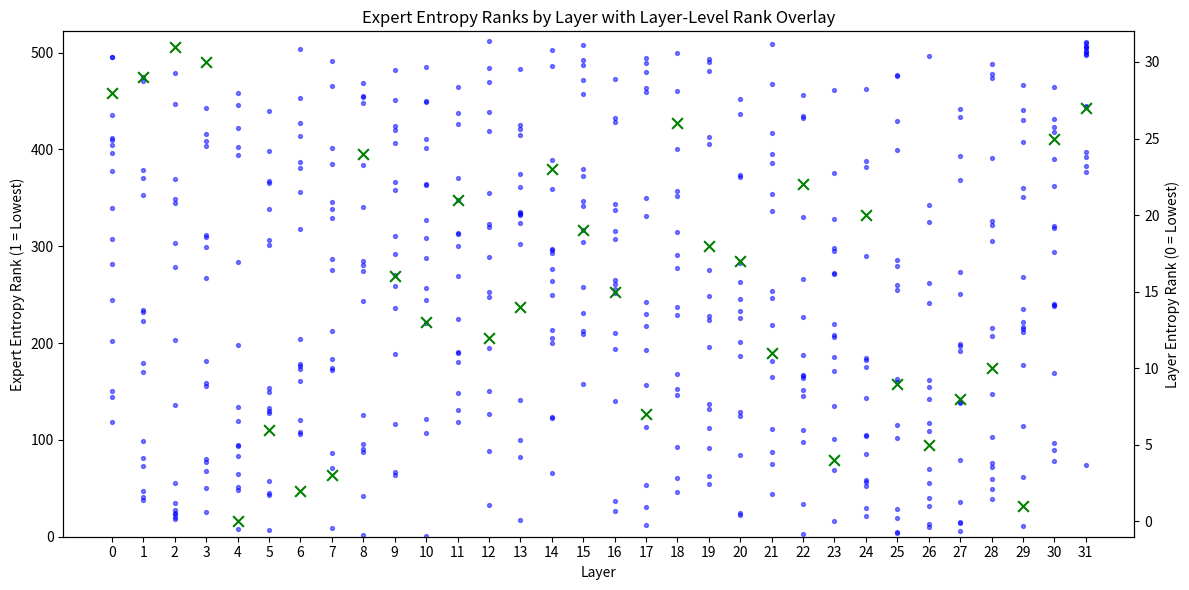

Write the Python code that produced this figure.
import re
import matplotlib.pyplot as plt

# Full expert entropy list provided by the user (512 entries)
expert_text = """
layer_10_expert_5	0.000
layer_8_expert_13	0.586
layer_22_expert_4	0.773
layer_25_expert_10	0.817
layer_25_expert_8	0.845
layer_27_expert_12	0.847
layer_5_expert_10	0.898
layer_4_expert_14	1.014
layer_7_expert_2	1.058
layer_26_expert_0	1.063
layer_29_expert_14	1.117
layer_17_expert_5	1.168
layer_26_expert_4	1.176
layer_27_expert_11	1.193
layer_27_expert_4	1.221
layer_23_expert_9	1.229
layer_13_expert_14	1.265
layer_2_expert_12	1.294
layer_25_expert_9	1.308
layer_2_expert_2	1.331
layer_24_expert_13	1.353
layer_20_expert_6	1.371
layer_2_expert_8	1.379
layer_2_expert_4	1.382
layer_20_expert_2	1.398
layer_3_expert_11	1.404
layer_16_expert_12	1.406
layer_2_expert_0	1.477
layer_25_expert_11	1.504
layer_24_expert_6	1.504
layer_17_expert_9	1.509
layer_26_expert_14	1.533
layer_12_expert_8	1.537
layer_22_expert_13	1.539
layer_2_expert_11	1.543
layer_27_expert_8	1.564
layer_16_expert_1	1.565
layer_1_expert_6	1.566
layer_28_expert_8	1.599
layer_26_expert_12	1.648
layer_1_expert_13	1.655
layer_8_expert_1	1.678
layer_5_expert_11	1.690
layer_21_expert_5	1.695
layer_5_expert_2	1.706
layer_18_expert_7	1.708
layer_1_expert_3	1.717
layer_4_expert_7	1.729
layer_28_expert_7	1.737
layer_3_expert_2	1.750
layer_4_expert_6	1.752
layer_24_expert_5	1.752
layer_17_expert_3	1.754
layer_19_expert_0	1.755
layer_2_expert_1	1.757
layer_26_expert_8	1.761
layer_24_expert_8	1.773
layer_5_expert_14	1.779
layer_24_expert_15	1.789
layer_28_expert_2	1.805
layer_18_expert_11	1.821
layer_29_expert_3	1.832
layer_19_expert_11	1.853
layer_9_expert_14	1.883
layer_4_expert_10	1.886
layer_14_expert_10	1.888
layer_9_expert_13	1.889
layer_3_expert_7	1.889
layer_23_expert_15	1.890
layer_26_expert_5	1.896
layer_7_expert_11	1.898
layer_28_expert_13	1.911
layer_1_expert_9	1.915
layer_31_expert_6	1.944
layer_21_expert_8	1.946
layer_28_expert_3	1.956
layer_3_expert_13	1.958
layer_30_expert_2	1.960
layer_27_expert_5	1.967
layer_3_expert_8	1.967
layer_1_expert_11	1.970
layer_13_expert_13	1.976
layer_4_expert_13	1.976
layer_20_expert_8	1.979
layer_24_expert_10	1.993
layer_7_expert_3	1.994
layer_21_expert_0	1.997
layer_8_expert_5	2.002
layer_12_expert_12	2.018
layer_30_expert_14	2.019
layer_8_expert_6	2.023
layer_19_expert_15	2.026
layer_18_expert_0	2.028
layer_4_expert_11	2.035
layer_4_expert_0	2.037
layer_8_expert_2	2.043
layer_30_expert_10	2.065
layer_22_expert_12	2.088
layer_1_expert_1	2.101
layer_13_expert_3	2.113
layer_23_expert_12	2.126
layer_25_expert_2	2.134
layer_28_expert_5	2.138
layer_24_expert_3	2.141
layer_24_expert_12	2.141
layer_6_expert_7	2.152
layer_10_expert_4	2.164
layer_6_expert_4	2.165
layer_26_expert_9	2.166
layer_22_expert_6	2.176
layer_21_expert_14	2.181
layer_19_expert_7	2.188
layer_17_expert_4	2.190
layer_29_expert_11	2.195
layer_25_expert_15	2.204
layer_9_expert_10	2.207
layer_26_expert_1	2.212
layer_11_expert_7	2.213
layer_0_expert_9	2.215
layer_4_expert_15	2.222
layer_6_expert_6	2.227
layer_10_expert_0	2.236
layer_14_expert_6	2.240
layer_14_expert_15	2.241
layer_20_expert_13	2.242
layer_8_expert_14	2.242
layer_12_expert_13	2.247
layer_5_expert_5	2.247
layer_20_expert_4	2.247
layer_5_expert_7	2.255
layer_11_expert_6	2.260
layer_19_expert_3	2.261
layer_5_expert_0	2.275
layer_4_expert_2	2.279
layer_23_expert_3	2.279
layer_2_expert_13	2.284
layer_19_expert_5	2.290
layer_27_expert_2	2.291
layer_27_expert_9	2.298
layer_16_expert_10	2.300
layer_13_expert_15	2.306
layer_26_expert_15	2.314
layer_24_expert_7	2.314
layer_0_expert_11	2.320
layer_22_expert_0	2.322
layer_18_expert_14	2.323
layer_28_expert_9	2.324
layer_11_expert_12	2.326
layer_5_expert_15	2.326
layer_12_expert_1	2.327
layer_0_expert_13	2.334
layer_22_expert_7	2.336
layer_18_expert_15	2.342
layer_5_expert_1	2.345
layer_26_expert_11	2.354
layer_3_expert_9	2.362
layer_17_expert_14	2.364
layer_15_expert_9	2.365
layer_3_expert_15	2.366
layer_25_expert_13	2.370
layer_6_expert_0	2.377
layer_26_expert_2	2.380
layer_25_expert_0	2.381
layer_22_expert_1	2.381
layer_21_expert_4	2.385
layer_22_expert_14	2.401
layer_22_expert_8	2.409
layer_18_expert_5	2.412
layer_30_expert_13	2.416
layer_1_expert_15	2.433
layer_23_expert_5	2.441
layer_7_expert_1	2.450
layer_6_expert_1	2.451
layer_7_expert_6	2.453
layer_24_expert_1	2.454
layer_6_expert_12	2.457
layer_29_expert_10	2.457
layer_6_expert_2	2.465
layer_1_expert_10	2.466
layer_11_expert_14	2.471
layer_21_expert_9	2.476
layer_3_expert_5	2.477
layer_24_expert_11	2.480
layer_7_expert_12	2.493
layer_24_expert_14	2.500
layer_23_expert_14	2.515
layer_20_expert_14	2.516
layer_22_expert_3	2.519
layer_9_expert_4	2.520
layer_11_expert_10	2.521
layer_11_expert_0	2.531
layer_27_expert_15	2.533
layer_17_expert_6	2.537
layer_16_expert_15	2.537
layer_12_expert_5	2.539
layer_19_expert_10	2.543
layer_27_expert_0	2.545
layer_4_expert_8	2.551
layer_27_expert_1	2.554
layer_14_expert_8	2.561
layer_20_expert_5	2.564
layer_0_expert_1	2.567
layer_2_expert_5	2.568
layer_6_expert_13	2.576
layer_14_expert_7	2.578
layer_23_expert_8	2.585
layer_28_expert_12	2.590
layer_23_expert_11	2.595
layer_15_expert_0	2.600
layer_16_expert_14	2.610
layer_29_expert_5	2.613
layer_7_expert_14	2.614
layer_15_expert_10	2.631
layer_14_expert_13	2.633
layer_29_expert_13	2.637
layer_28_expert_11	2.638
layer_29_expert_4	2.639
layer_17_expert_7	2.656
layer_21_expert_13	2.656
layer_23_expert_13	2.657
layer_10_expert_1	2.662
layer_29_expert_6	2.663
layer_1_expert_5	2.664
layer_19_expert_14	2.670
layer_11_expert_11	2.671
layer_20_expert_1	2.671
layer_22_expert_10	2.674
layer_19_expert_9	2.679
layer_18_expert_4	2.681
layer_17_expert_0	2.683
layer_15_expert_13	2.684
layer_1_expert_0	2.688
layer_20_expert_11	2.702
layer_1_expert_4	2.707
layer_29_expert_9	2.710
layer_9_expert_1	2.711
layer_18_expert_10	2.713
layer_30_expert_5	2.719
layer_30_expert_7	2.720
layer_30_expert_9	2.720
layer_26_expert_3	2.734
layer_17_expert_13	2.736
layer_8_expert_0	2.744
layer_0_expert_10	2.761
layer_10_expert_15	2.763
layer_20_expert_12	2.765
layer_21_expert_15	2.769
layer_12_expert_3	2.774
layer_19_expert_4	2.775
layer_14_expert_12	2.788
layer_27_expert_14	2.788
layer_16_expert_4	2.793
layer_12_expert_0	2.802
layer_21_expert_10	2.803
layer_25_expert_3	2.807
layer_16_expert_5	2.811
layer_10_expert_12	2.821
layer_15_expert_11	2.822
layer_9_expert_6	2.830
layer_25_expert_6	2.830
layer_16_expert_2	2.840
layer_26_expert_6	2.841
layer_20_expert_9	2.861
layer_14_expert_4	2.865
layer_16_expert_3	2.867
layer_22_expert_11	2.869
layer_3_expert_10	2.874
layer_29_expert_1	2.880
layer_11_expert_9	2.883
layer_9_expert_0	2.884
layer_23_expert_10	2.888
layer_23_expert_2	2.889
layer_27_expert_7	2.894
layer_8_expert_15	2.894
layer_7_expert_7	2.907
layer_19_expert_13	2.912
layer_14_expert_1	2.912
layer_18_expert_13	2.914
layer_2_expert_14	2.915
layer_25_expert_4	2.918
layer_8_expert_12	2.919
layer_0_expert_3	2.921
layer_20_expert_3	2.922
layer_4_expert_5	2.922
layer_8_expert_3	2.923
layer_25_expert_12	2.925
layer_7_expert_10	2.926
layer_10_expert_14	2.928
layer_12_expert_15	2.928
layer_24_expert_0	2.929
layer_18_expert_12	2.929
layer_9_expert_2	2.934
layer_14_expert_3	2.938
layer_30_expert_1	2.939
layer_23_expert_4	2.941
layer_14_expert_0	2.947
layer_14_expert_11	2.947
layer_23_expert_6	2.948
layer_3_expert_3	2.949
layer_11_expert_15	2.950
layer_5_expert_12	2.956
layer_13_expert_2	2.956
layer_2_expert_7	2.957
layer_15_expert_2	2.958
layer_28_expert_15	2.964
layer_5_expert_3	2.967
layer_0_expert_4	2.968
layer_16_expert_8	2.969
layer_10_expert_8	2.972
layer_3_expert_4	2.975
layer_9_expert_3	2.977
layer_3_expert_0	2.979
layer_11_expert_2	2.983
layer_11_expert_13	2.984
layer_18_expert_9	2.989
layer_16_expert_0	2.993
layer_15_expert_7	2.995
layer_6_expert_10	3.029
layer_30_expert_0	3.029
layer_12_expert_11	3.032
layer_30_expert_12	3.033
layer_28_expert_10	3.042
layer_12_expert_10	3.051
layer_13_expert_4	3.053
layer_26_expert_7	3.059
layer_28_expert_4	3.060
layer_10_expert_7	3.062
layer_23_expert_7	3.067
layer_7_expert_5	3.070
layer_22_expert_5	3.074
layer_17_expert_1	3.075
layer_13_expert_0	3.077
layer_13_expert_6	3.083
layer_13_expert_9	3.094
layer_13_expert_1	3.095
layer_21_expert_12	3.096
layer_16_expert_11	3.097
layer_7_expert_9	3.108
layer_5_expert_8	3.109
layer_0_expert_15	3.114
layer_8_expert_10	3.117
layer_15_expert_3	3.119
layer_26_expert_10	3.123
layer_16_expert_13	3.124
layer_2_expert_6	3.128
layer_7_expert_0	3.129
layer_15_expert_12	3.132
layer_11_expert_8	3.135
layer_2_expert_9	3.137
layer_17_expert_12	3.138
layer_29_expert_0	3.142
layer_18_expert_3	3.152
layer_1_expert_2	3.152
layer_21_expert_1	3.155
layer_12_expert_4	3.155
layer_6_expert_14	3.166
layer_18_expert_1	3.169
layer_9_expert_9	3.169
layer_14_expert_9	3.170
layer_29_expert_8	3.171
layer_13_expert_12	3.172
layer_30_expert_6	3.178
layer_10_expert_6	3.178
layer_10_expert_10	3.181
layer_5_expert_13	3.183
layer_9_expert_11	3.189
layer_5_expert_9	3.190
layer_27_expert_10	3.195
layer_2_expert_15	3.196
layer_1_expert_14	3.198
layer_11_expert_5	3.201
layer_20_expert_10	3.205
layer_15_expert_4	3.206
layer_20_expert_15	3.208
layer_13_expert_11	3.212
layer_23_expert_1	3.216
layer_31_expert_12	3.217
layer_0_expert_5	3.219
layer_1_expert_8	3.243
layer_15_expert_5	3.244
layer_6_expert_9	3.246
layer_24_expert_2	3.246
layer_31_expert_3	3.255
layer_8_expert_11	3.260
layer_7_expert_4	3.263
layer_21_expert_6	3.264
layer_6_expert_11	3.266
layer_24_expert_9	3.274
layer_14_expert_14	3.285
layer_30_expert_8	3.287
layer_28_expert_14	3.296
layer_31_expert_0	3.297
layer_27_expert_6	3.299
layer_4_expert_12	3.300
layer_21_expert_3	3.301
layer_0_expert_8	3.301
layer_31_expert_13	3.304
layer_5_expert_6	3.304
layer_25_expert_7	3.314
layer_18_expert_2	3.315
layer_10_expert_13	3.318
layer_7_expert_8	3.320
layer_4_expert_4	3.321
layer_3_expert_14	3.327
layer_0_expert_14	3.330
layer_19_expert_2	3.332
layer_9_expert_5	3.336
layer_29_expert_12	3.343
layer_3_expert_6	3.345
layer_0_expert_6	3.345
layer_10_expert_2	3.352
layer_0_expert_2	3.355
layer_19_expert_8	3.359
layer_6_expert_3	3.364
layer_13_expert_8	3.369
layer_3_expert_12	3.370
layer_21_expert_7	3.381
layer_30_expert_3	3.383
layer_12_expert_14	3.383
layer_9_expert_7	3.386
layer_13_expert_5	3.387
layer_4_expert_1	3.389
layer_30_expert_4	3.394
layer_9_expert_15	3.394
layer_13_expert_7	3.396
layer_11_expert_1	3.403
layer_6_expert_15	3.405
layer_16_expert_7	3.407
layer_25_expert_1	3.421
layer_29_expert_7	3.426
layer_30_expert_15	3.427
layer_16_expert_6	3.432
layer_22_expert_2	3.439
layer_27_expert_3	3.449
layer_22_expert_9	3.449
layer_0_expert_12	3.462
layer_20_expert_7	3.467
layer_11_expert_3	3.467
layer_12_expert_2	3.467
layer_5_expert_4	3.475
layer_29_expert_2	3.477
layer_27_expert_13	3.489
layer_3_expert_1	3.490
layer_31_expert_8	3.495
layer_31_expert_4	3.504
layer_4_expert_9	3.510
layer_2_expert_10	3.515
layer_8_expert_7	3.516
layer_10_expert_11	3.525
layer_10_expert_3	3.530
layer_9_expert_8	3.534
layer_20_expert_0	3.535
layer_6_expert_5	3.537
layer_8_expert_4	3.551
layer_8_expert_9	3.552
layer_22_expert_15	3.552
layer_15_expert_15	3.559
layer_4_expert_3	3.563
layer_17_expert_10	3.563
layer_18_expert_8	3.570
layer_23_expert_0	3.573
layer_24_expert_4	3.580
layer_17_expert_2	3.580
layer_11_expert_4	3.581
layer_30_expert_11	3.591
layer_7_expert_13	3.596
layer_29_expert_15	3.600
layer_21_expert_2	3.606
layer_8_expert_8	3.612
layer_12_expert_9	3.618
layer_1_expert_12	3.624
layer_15_expert_6	3.657
layer_16_expert_9	3.670
layer_28_expert_6	3.676
layer_1_expert_7	3.680
layer_25_expert_14	3.684
layer_25_expert_5	3.686
layer_28_expert_1	3.688
layer_2_expert_3	3.691
layer_17_expert_15	3.694
layer_19_expert_6	3.694
layer_9_expert_12	3.706
layer_13_expert_10	3.708
layer_12_expert_7	3.717
layer_10_expert_9	3.717
layer_14_expert_5	3.725
layer_15_expert_8	3.740
layer_28_expert_0	3.753
layer_17_expert_8	3.771
layer_19_expert_12	3.772
layer_7_expert_15	3.790
layer_15_expert_1	3.801
layer_19_expert_1	3.839
layer_17_expert_11	3.844
layer_0_expert_0	3.847
layer_0_expert_7	3.855
layer_26_expert_13	3.860
layer_31_expert_5	3.874
layer_31_expert_2	3.889
layer_18_expert_6	3.907
layer_31_expert_15	3.946
layer_31_expert_1	3.947
layer_14_expert_2	3.950
layer_6_expert_8	3.972
layer_31_expert_14	4.046
layer_31_expert_10	4.059
layer_31_expert_9	4.061
layer_15_expert_14	4.091
layer_21_expert_11	4.101
layer_31_expert_11	4.113
layer_31_expert_7	4.156
layer_12_expert_6	4.183
"""

# Parse full expert list
pattern = re.compile(r'layer_(\d+)_expert_\d+\s+[\d\.]+')
lines = [line for line in expert_text.strip().splitlines() if pattern.match(line)]

# Build mapping of layer -> expert ranks
layer_ranks_by_layer = {i: [] for i in range(32)}
for rank, line in enumerate(lines, start=1):
    layer = int(re.match(r'layer_(\d+)', line).group(1))
    layer_ranks_by_layer[layer].append(rank)

# Layer-level ordering by entropy (0 = lowest)
layer_order = [4,29,6,7,23,26,5,17,27,25,28,21,12,10,13,16,9,20,19,15,24,11,22,14,8,30,18,31,0,1,3,2]
layer_rank_map = {layer: idx for idx, layer in enumerate(layer_order)}

# Plot
fig, ax = plt.subplots(figsize=(12, 6))

# Expert entropy ranks scatter
for layer, ranks in layer_ranks_by_layer.items():
    ax.scatter([layer]*len(ranks), ranks,
               color='b', s=8, alpha=0.5)

# Overlay layer-level ranks on secondary y-axis
ax2 = ax.twinx()
layers = list(range(32))
layer_ranks = [layer_rank_map[layer] for layer in layers]
ax2.scatter(layers, layer_ranks,
            color='g', marker='x', s=60)
ax2.set_ylabel('Layer Entropy Rank (0 = Lowest)')
ax2.set_ylim(-1, 32)

# Labels and formatting
ax.set_xlabel('Layer')
ax.set_ylabel('Expert Entropy Rank (1 = Lowest)')
ax.set_title('Expert Entropy Ranks by Layer with Layer-Level Rank Overlay')
ax.set_xticks(layers)
ax.set_ylim(0, len(lines) + 10)

plt.tight_layout()
# plt.show()

# Save the figure
save_path = 'moe_layers.png'
plt.savefig(save_path)

print(f"Plot saved to: {save_path}")